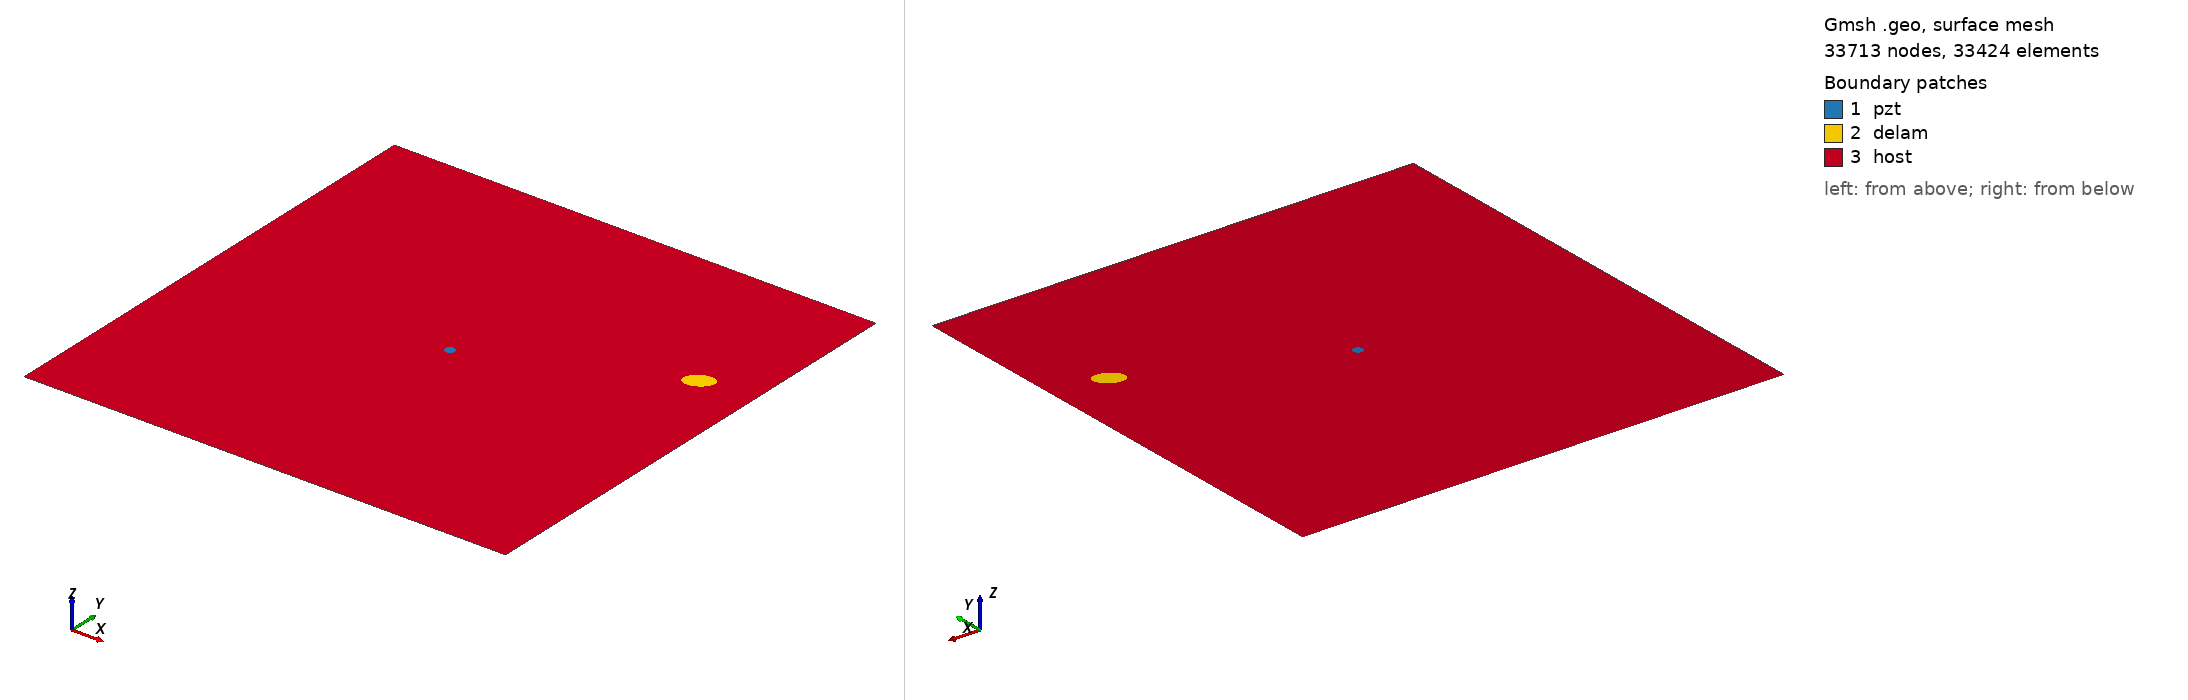

Gmsh geometry script, surface-meshed: 33713 nodes, 33424 surface elements. Boundary patches (legend numbers): 1 pzt, 2 delam, 3 host. Left view from above one corner, right view from below the opposite corner. Legend entries are the model's physical surfaces. The drawing asked Gmsh for element sizes between 1% and 20% of the model's largest extent; the script's own settings can give other sizes.

=== m2_167_delam1_position_no_69_a_15mm_b_10mm_angle_30.geo (drawn) ===
SetFactory("OpenCASCADE");
L=0.500000; 
W=0.500000; 
a=0.015000; 
b=0.010000; 
x=0.444444; 
y=0.333333; 
alpha=0.166667 *Pi; 
r=0.005000; 
xpzt=0.250000; 
ypzt=0.250000; 
//+
Point(1) = {0, 0, 0, 1.0};
//+
Point(2) = {L, 0, 0, 1.0};
//+
Point(3) = {L, W, 0, 1.0};
//+
Point(4) = {0, W, 0, 1.0};
//+
Line(1) = {1, 2};
//+
Line(2) = {2, 3};
//+
Line(3) = {3, 4};
//+
Line(4) = {4, 1};
//+
Circle(5) = {xpzt, ypzt, -0, r, 0, 2*Pi};
//+
Ellipse(6) = {x, y, -0, a, b, 0, 2*Pi};
//+
Rotate {{0, 0, 1}, {x, y, 0}, alpha} {
  Curve{6}; 
}
//+
Curve Loop(1) = {4, 1, 2, 3};
//+
Curve Loop(2) = {6};
//+
Curve Loop(3) = {5};
//+
Curve Loop(4) = {6};
//+
Curve Loop(5) = {5};
//+
Plane Surface(1) = {5};
//+
Plane Surface(2) = {4};
//+
Plane Surface(3) = {1, 2, 3};
//+
Point(9) = {xpzt, ypzt, 0, 1.0};
//+
Point{9} In Surface {1};// mesh node at centre of pzt
//+
Physical Surface("pzt") = {1};
//+
Physical Surface("delam") = {2};
//+
Physical Surface("host") = {3};

Mesh.Algorithm = 6; // Frontal
Mesh.CharacteristicLengthFactor = 0.070000;
Mesh.CharacteristicLengthMin = 0.001000;
Mesh.CharacteristicLengthMax = 0.200000;
Mesh.RecombineAll = 1; // Apply recombination algorithm
Mesh.SubdivisionAlgorithm = 1; // 1: all quadrangles
Mesh.Smoothing = 1;
